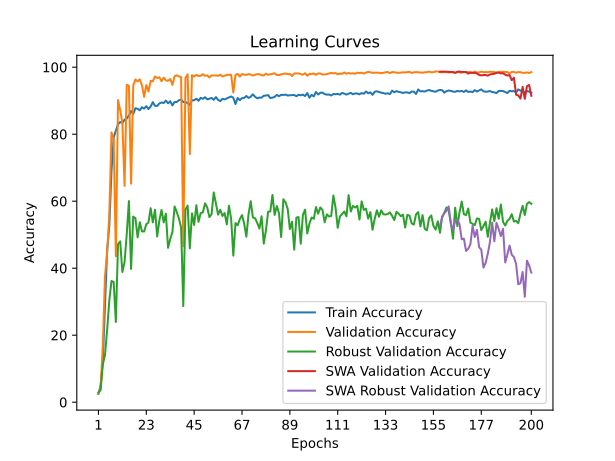

The file beside this chart, header and first rows:
time; train_accuracy; train_loss; valid_accuracy; valid_loss; valid_accuracy_robust; valid_accuracy_swa; valid_accuracy_robust_swa
42,7196; 2,4539; 0,6215; 2,6303; 0,5571; 2,9310; 2,6303; 2,9310
79,8909; 5,0064; 0,5740; 4,3400; 0,4815; 3,5862; 4,3400; 3,5862
115,7853; 12,0309; 0,5346; 16,6530; 0,3639; 11,2241; 16,6530; 11,2241
154,9013; 29,1915; 0,4791; 37,5801; 0,3000; 14,0517; 37,5801; 14,0517
192,6929; 45,4396; 0,4422; 44,6655; 0,2403; 21,6034; 44,6655; 21,6034
230,6911; 52,8012; 0,4221; 56,0743; 0,2079; 30,4310; 56,0743; 30,4310
269,5977; 69,0534; 0,4005; 80,5359; 0,1425; 36,1897; 80,5359; 36,1897
308,3090; 79,0867; 0,3805; 78,5303; 0,1434; 35,8793; 78,5303; 35,8793
349,7345; 81,0555; 0,3746; 43,5640; 0,4547; 23,9483; 43,5640; 23,9483
389,9210; 82,9627; 0,3691; 90,1693; 0,1240; 47,1897; 90,1693; 47,1897
426,2670; 83,6286; 0,3674; 87,0952; 0,1153; 48,0000; 87,0952; 48,0000
465,6401; 83,3573; 0,3694; 83,4457; 0,1149; 38,8621; 83,4457; 38,8621
510,5571; 84,3150; 0,3655; 64,5898; 0,2605; 41,7759; 64,5898; 41,7759
548,6766; 84,6973; 0,3640; 94,7394; 0,0958; 50,0690; 94,7394; 50,0690
585,1487; 85,5440; 0,3623; 94,4435; 0,0924; 60,0345; 94,4435; 60,0345
626,5283; 86,9251; 0,3587; 65,2145; 0,8617; 39,7759; 65,2145; 39,7759
672,7071; 86,0208; 0,3610; 94,5586; 0,0928; 55,4138; 94,5586; 55,4138
716,3914; 87,7595; 0,3566; 96,3340; 0,0812; 54,9310; 96,3340; 54,9310
752,4827; 87,5622; 0,3563; 95,7587; 0,0949; 49,1897; 95,7587; 49,1897
794,2838; 87,1388; 0,3574; 96,3834; 0,0896; 53,7241; 96,3834; 53,7241
844,1789; 88,0390; 0,3551; 94,5750; 0,0981; 50,9828; 94,5750; 50,9828
893,7801; 87,6444; 0,3564; 91,1392; 0,1007; 50,9655; 91,1392; 50,9655
929,0851; 88,3637; 0,3551; 94,6572; 0,0885; 53,1207; 94,6572; 53,1207
966,0276; 87,5046; 0,3566; 92,7503; 0,0998; 53,6379; 92,7503; 53,6379
1004,5088; 88,2568; 0,3551; 95,9395; 0,0813; 57,9138; 95,9395; 57,9138
1041,4543; 89,5516; 0,3517; 95,7916; 0,0954; 53,6724; 95,7916; 53,6724
1076,4512; 88,4664; 0,3543; 97,2218; 0,0671; 57,4655; 97,2218; 57,4655
1114,5170; 88,4418; 0,3542; 96,7779; 0,0837; 49,4655; 96,7779; 49,4655
1158,4264; 89,1816; 0,3519; 96,9752; 0,0822; 54,2759; 96,9752; 54,2759
1198,5514; 89,4611; 0,3518; 95,8244; 0,0730; 57,3966; 95,8244; 57,3966
1237,2977; 89,3132; 0,3521; 96,8765; 0,0843; 53,6897; 96,8765; 53,6897
1279,1439; 90,0160; 0,3504; 96,0381; 0,0786; 56,2586; 96,0381; 56,2586
1319,9291; 89,2145; 0,3523; 95,9395; 0,0788; 46,0862; 95,9395; 46,0862
1356,8618; 89,8311; 0,3510; 96,4656; 0,0745; 48,7069; 96,4656; 48,7069
1393,4263; 88,5939; 0,3538; 94,7230; 0,0867; 50,7931; 94,7230; 50,7931
1433,8250; 89,6009; 0,3508; 97,2875; 0,0833; 58,4310; 97,2875; 58,4310
1471,8607; 89,6050; 0,3507; 97,5834; 0,0785; 56,7586; 97,5834; 56,7586
1509,3759; 90,1229; 0,3495; 97,2382; 0,0833; 54,8448; 97,2382; 54,8448
1555,0940; 90,3284; 0,3491; 97,0409; 0,0785; 52,1552; 97,0409; 52,1552
1603,3440; 89,6173; 0,3513; 46,5724; 0,3330; 28,6724; 46,5724; 28,6724
1644,3128; 89,5557; 0,3507; 96,7943; 0,0787; 57,5172; 96,7943; 57,5172
1682,2551; 89,3049; 0,3517; 97,8958; 0,0637; 58,6724; 97,8958; 58,6724
1719,1495; 88,7295; 0,3526; 74,0753; 0,1072; 45,9138; 74,0753; 45,9138
1756,2831; 90,1270; 0,3489; 97,5999; 0,0745; 56,3621; 97,5999; 56,3621
1799,8790; 90,1393; 0,3492; 97,2053; 0,0730; 52,8966; 97,2053; 52,8966
1848,1063; 90,5874; 0,3485; 97,7149; 0,0647; 58,7931; 97,7149; 58,7931
1885,7106; 89,9708; 0,3500; 97,3697; 0,0709; 53,8448; 97,3697; 53,8448
1923,1334; 90,8504; 0,3475; 97,4190; 0,0646; 56,4310; 97,4190; 56,4310
1968,4860; 90,5463; 0,3484; 97,9122; 0,0770; 56,6379; 97,9122; 56,6379
2006,3340; 91,0354; 0,3473; 97,4190; 0,0728; 59,3621; 97,4190; 59,3621
2047,8109; 90,4106; 0,3489; 97,5670; 0,0741; 58,1724; 97,5670; 58,1724
2095,4169; 90,5791; 0,3483; 96,9423; 0,0751; 55,2586; 96,9423; 55,2586
2143,5116; 90,8258; 0,3478; 97,5506; 0,0695; 56,0862; 97,5506; 56,0862
2187,4996; 90,2668; 0,3493; 97,5177; 0,0691; 62,6207; 97,5177; 62,6207
2228,4982; 91,0642; 0,3478; 97,5341; 0,0797; 59,1897; 97,5341; 59,1897
2265,1379; 90,2544; 0,3493; 97,4190; 0,0757; 55,9828; 97,4190; 55,9828
2300,7569; 89,8434; 0,3504; 97,7643; 0,0732; 57,4483; 97,7643; 57,4483
2338,3076; 90,5750; 0,3476; 97,2382; 0,0776; 55,5862; 97,2382; 55,5862
2380,6111; 90,3572; 0,3480; 97,4519; 0,0785; 56,4655; 97,4519; 56,4655
2429,4748; 90,6983; 0,3480; 97,6821; 0,0762; 53,0690; 97,6821; 53,0690
... 140 more rows
